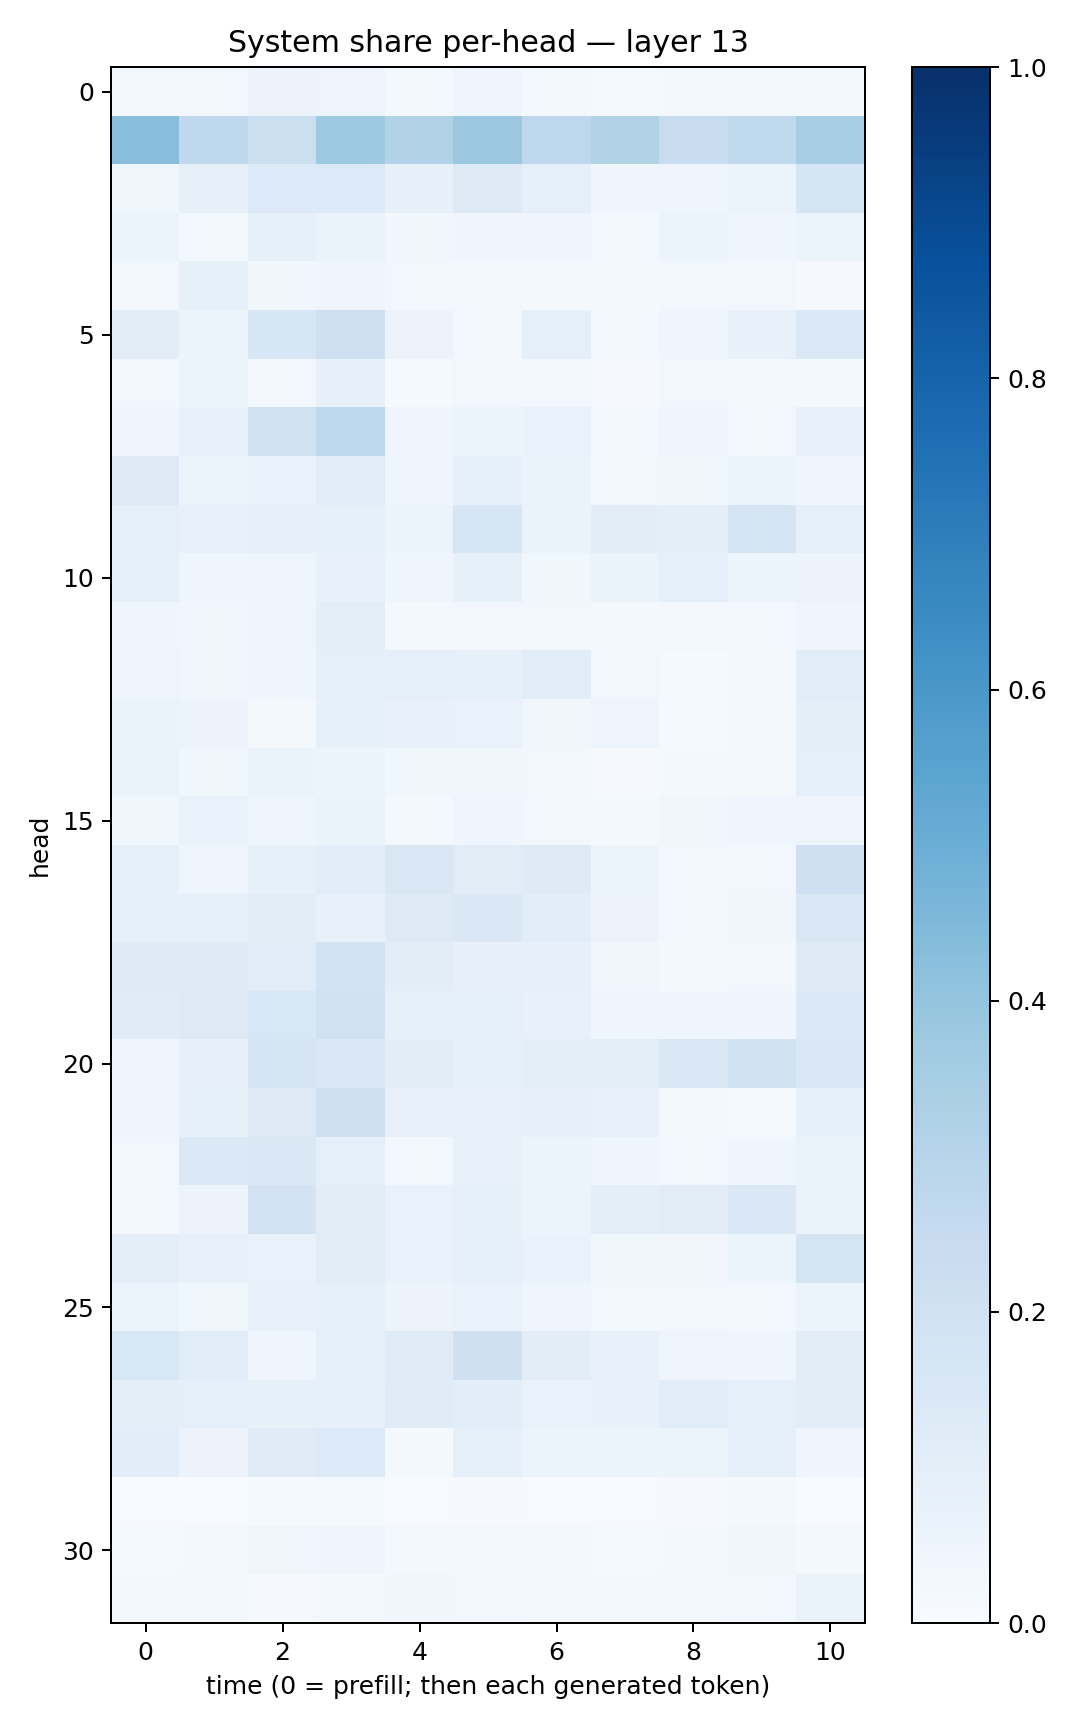

The data file committed next to this chart (first rows):
0.030508105, 0.030268198, 0.058029436, 0.04832605, 0.019635739, 0.040136464, 0.01647037, 0.015251757, 0.020902362, 0.020319123, 0.016769221
0.4284, 0.2682, 0.2157, 0.3727, 0.3096, 0.3817, 0.2761, 0.3147, 0.2417, 0.2624, 0.3439
0.03775, 0.08122, 0.1345, 0.1346, 0.07892, 0.1269, 0.09374, 0.04393, 0.04072, 0.05287, 0.1696
0.05158, 0.0241, 0.08381, 0.06284, 0.03477, 0.04631, 0.03939, 0.03005, 0.05177, 0.04161, 0.06051
0.03007, 0.08222, 0.03537, 0.04264, 0.02897, 0.02906, 0.02314, 0.01632, 0.03045, 0.02364, 0.01112
0.1049, 0.06079, 0.1578, 0.2054, 0.0565, 0.02982, 0.09064, 0.01765, 0.04307, 0.07248, 0.138
0.02745, 0.0618, 0.03065, 0.07862, 0.01258, 0.0267, 0.0284, 0.008273, 0.02816, 0.01937, 0.01622
0.04841, 0.07804, 0.1937, 0.2761, 0.04522, 0.05235, 0.06705, 0.01768, 0.03949, 0.03072, 0.0778
0.1252, 0.05937, 0.06837, 0.1165, 0.04609, 0.08794, 0.06604, 0.02975, 0.03759, 0.0524, 0.04488
0.09122, 0.07398, 0.08159, 0.08583, 0.05345, 0.1592, 0.06494, 0.1021, 0.09818, 0.1725, 0.09056
0.08934, 0.04001, 0.04872, 0.07772, 0.04534, 0.08527, 0.03573, 0.06557, 0.08812, 0.06204, 0.05643
0.04539, 0.03419, 0.04969, 0.09828, 0.01831, 0.02708, 0.02812, 0.02062, 0.02769, 0.02619, 0.04427
0.04985, 0.03788, 0.04601, 0.089, 0.09005, 0.08255, 0.106, 0.02733, 0.01391, 0.01609, 0.1151
0.06453, 0.05535, 0.02218, 0.08588, 0.07307, 0.06891, 0.03407, 0.04792, 0.01529, 0.01756, 0.09555
0.06273, 0.0385, 0.06409, 0.05417, 0.0365, 0.03579, 0.0302, 0.008617, 0.01669, 0.02297, 0.08918
0.03755, 0.06772, 0.04881, 0.06611, 0.01846, 0.04196, 0.02434, 0.01889, 0.03334, 0.04151, 0.04722
0.0856, 0.04985, 0.08242, 0.106, 0.1492, 0.1116, 0.1241, 0.06023, 0.02795, 0.02876, 0.2105
0.09135, 0.08665, 0.1042, 0.07598, 0.1258, 0.1455, 0.1086, 0.0581, 0.02937, 0.03884, 0.1488
0.1215, 0.1224, 0.1145, 0.1842, 0.1033, 0.08192, 0.07992, 0.03742, 0.0227, 0.02838, 0.1221
0.1198, 0.1285, 0.1536, 0.1958, 0.08482, 0.08596, 0.0779, 0.041, 0.04133, 0.04424, 0.1383
0.04163, 0.08016, 0.1647, 0.147, 0.1042, 0.08427, 0.1013, 0.09624, 0.1419, 0.1887, 0.1426
0.0408, 0.08334, 0.1304, 0.2078, 0.07179, 0.07583, 0.08171, 0.0778, 0.02256, 0.01463, 0.08299
0.02747, 0.1378, 0.1455, 0.09175, 0.02542, 0.07478, 0.05353, 0.03907, 0.02822, 0.04079, 0.06449
0.02641, 0.05791, 0.1802, 0.1041, 0.06689, 0.08319, 0.0538, 0.09872, 0.1125, 0.1413, 0.06599
0.09959, 0.07517, 0.0671, 0.1121, 0.06821, 0.08489, 0.06955, 0.03804, 0.03479, 0.05364, 0.1728
0.05157, 0.03856, 0.07066, 0.08285, 0.05592, 0.06659, 0.04016, 0.02497, 0.03038, 0.03123, 0.0592
0.1546, 0.1155, 0.04199, 0.08938, 0.1174, 0.2095, 0.1023, 0.07393, 0.04698, 0.04432, 0.1125
0.09927, 0.09322, 0.08584, 0.08539, 0.1177, 0.1078, 0.07002, 0.07584, 0.1167, 0.08603, 0.1054
0.1088, 0.05471, 0.1174, 0.1361, 0.01995, 0.09033, 0.0621, 0.05369, 0.05237, 0.08858, 0.04506
0.005219, 0.007404, 0.01512, 0.01372, 0.006156, 0.01041, 0.006096, 0.006295, 0.009605, 0.01891, 0.004981
0.01505, 0.01601, 0.03256, 0.04185, 0.01604, 0.02791, 0.01735, 0.01413, 0.01599, 0.03164, 0.01684
0.01903, 0.0226, 0.01122, 0.01717, 0.03216, 0.02808, 0.02298, 0.01616, 0.02192, 0.02545, 0.06478
